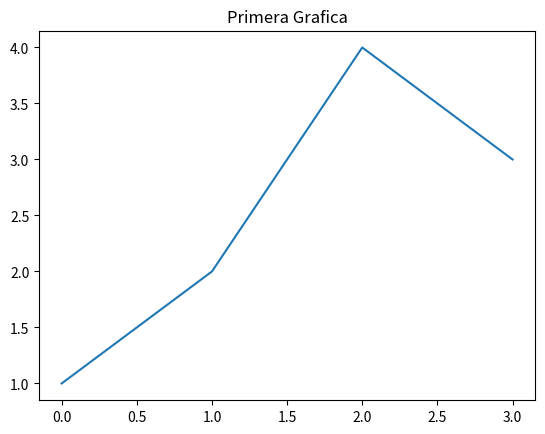

The matplotlib source for this figure:

import matplotlib.pyplot as plt
import numpy as np

Fig, Grafica = plt.subplots()

Eje_X = np.arange(4)

Grafica.plot(Eje_X, [1, 2, 4, 3])

plt.title('Primera Grafica')

plt.show()